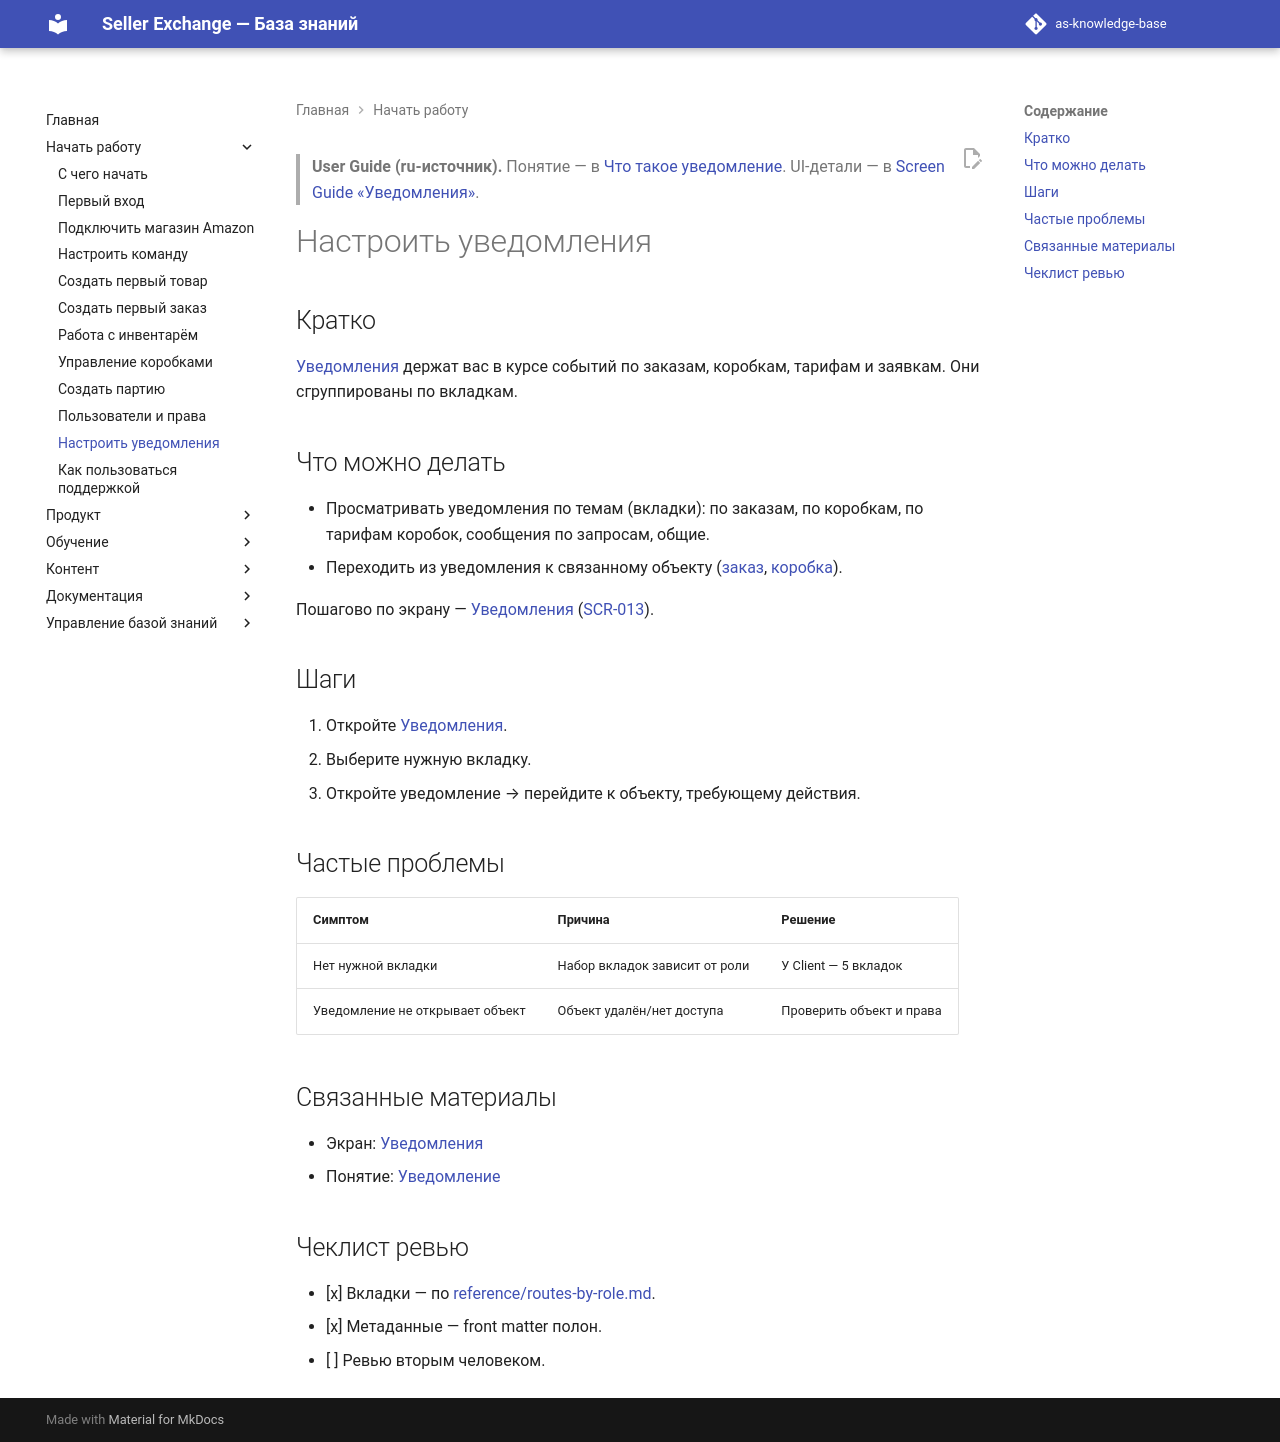

repository: elviradesign-ux/as-knowledge-base · page: articles/user-guide/055-configure-notifications/index.html · generator: mkdocs

---
title: "Настроить уведомления"
slug: configure-notifications
article_type: User Guide
section: User Guide
status: approved
difficulty: beginner
locale: ru
localization_status: ru-source
audience: [Client, Buyer, Storekeeper, Freelancer, Admin]
roles: [Client, Buyer, Storekeeper, Freelancer, Admin]
modules: [Notifications]
entities: [Notification, Order, Box, Tariff]
workflows: []
related_screens: [SCR-013]
related_entities: [Notification, Order, Box, Tariff]
related_articles: [notifications, 019-notification]
seo_title: "Как работать с уведомлениями в Seller Exchange"
seo_description: "Как работать с уведомлениями в Seller Exchange: вкладки по заказам, коробкам, тарифам и заявкам и переход к связанным объектам."
owner: TBD
last_updated: 2026-07-09
review_by: 2026-10-09
locales: [en, ru, zh, ua]
source_documents:
  - articles/screens/notifications.md
  - articles/foundations/019-notification.md
validation_status: confirmed
---

> **User Guide (ru-источник).** Понятие — в
> [Что такое уведомление](../foundations/019-notification.md). UI-детали — в
> [Screen Guide «Уведомления»](../screens/notifications.md).

# Настроить уведомления

## Кратко

[Уведомления](../foundations/019-notification.md) держат вас в курсе событий по
заказам, коробкам, тарифам и заявкам. Они сгруппированы по вкладкам.

## Что можно делать

- Просматривать уведомления по темам (вкладки): по заказам, по коробкам, по
  тарифам коробок, сообщения по запросам, общие.
- Переходить из уведомления к связанному объекту
  ([заказ](../screens/orders-list.md), [коробка](../screens/warehouse-in-stock.md)).

Пошагово по экрану — [Уведомления](../screens/notifications.md)
([SCR-013](../../SCREEN_CATALOG.md)).

## Шаги

1. Откройте [Уведомления](../screens/notifications.md).
2. Выберите нужную вкладку.
3. Откройте уведомление → перейдите к объекту, требующему действия.

## Частые проблемы

| Симптом | Причина | Решение |
|---|---|---|
| Нет нужной вкладки | Набор вкладок зависит от роли | У Client — 5 вкладок |
| Уведомление не открывает объект | Объект удалён/нет доступа | Проверить объект и права |

## Связанные материалы

- Экран: [Уведомления](../screens/notifications.md)
- Понятие: [Уведомление](../foundations/019-notification.md)

## Чеклист ревью

- [x] Вкладки — по [reference/routes-by-role.md](../../reference/routes-by-role.md).
- [x] Метаданные — front matter полон.
- [ ] Ревью вторым человеком.
